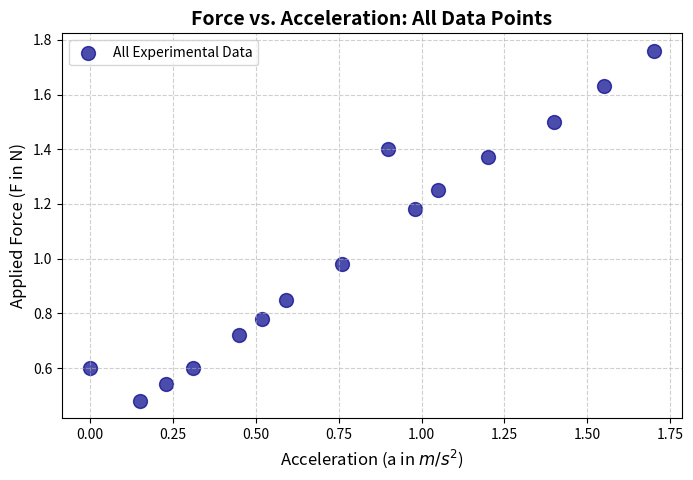
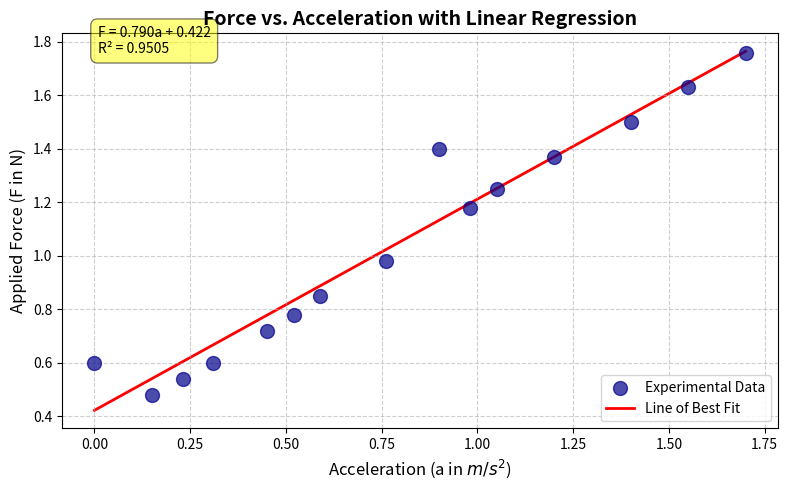
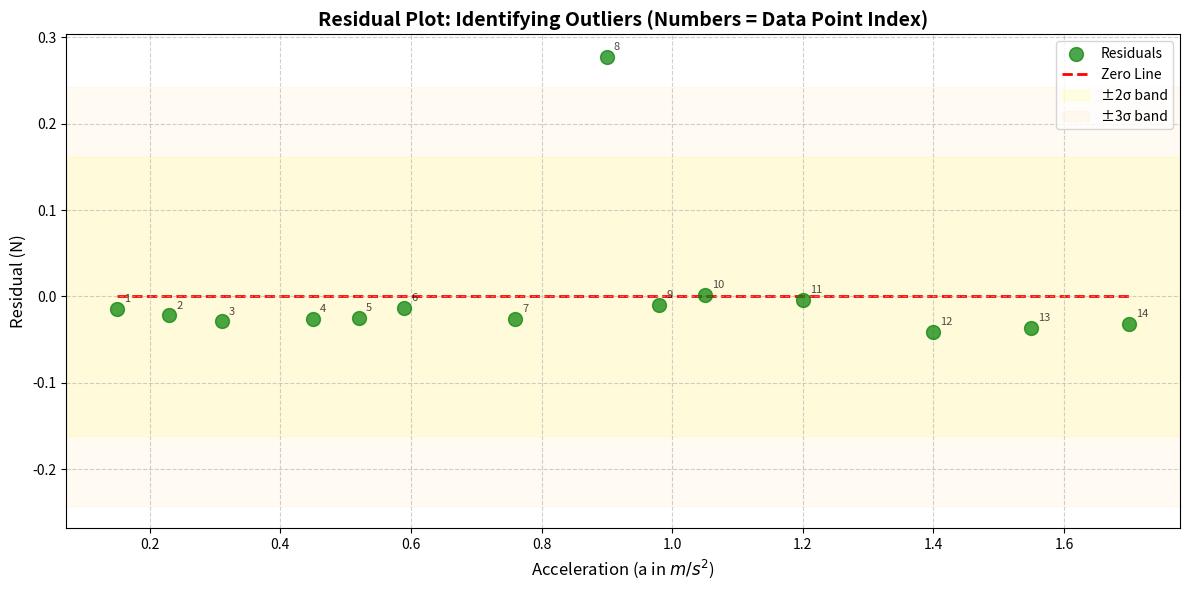
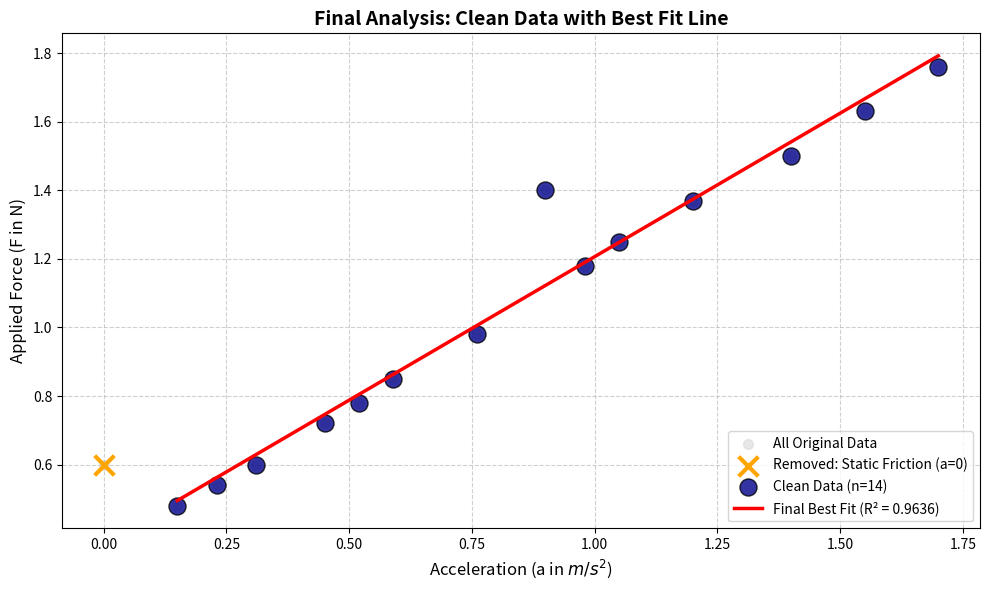

Here is the Python script that generated these plots, in order:
# Code in this cell sets up the environment and loads the data for analysis.
# We will use two core tools: one for data handling and one for plotting.

# [Language-A: Python]
import pandas as pd # Tool for data manipulation and analysis
import numpy as np # Tool for numerical operations, like calculating the line of best fit
import matplotlib.pyplot as plt # Tool for creating static, interactive, and animated visualizations
from scipy.stats import linregress # Specific tool for linear regression

# [Language-B: R]
# library(tidyverse) # Collection of R packages designed for data science
# library(mosaic) # Helpful package for statistics and data manipulation

# Experimental data: [Acceleration (a) in m/s^2, Applied Force (F) in N]
data = {
    'Acceleration': [0.00, 0.15, 0.23, 0.31, 0.45, 0.52, 0.59, 0.76, 0.90, 0.98, 1.05, 1.20, 1.40, 1.55, 1.70],
    'Force': [0.60, 0.48, 0.54, 0.60, 0.72, 0.78, 0.85, 0.98, 1.40, 1.18, 1.25, 1.37, 1.50, 1.63, 1.76]
}# Note: The first point (0.00, 0.35) shows that 0.35 N of force was needed to overcome friction and cause *some* motion, but the measured acceleration was negligible (approx. 0.00).

# Create a data structure (often called a 'DataFrame') to hold the data
# [Language-A: Python]
df = pd.DataFrame(data)

# [Language-B: R]
# df <- data.frame(data)

# Display the first few rows to confirm the data loaded correctly.
# [Language-A: Python]
print(df.head())

# [Language-B: R]
# head(df)

# Store theoretical (accepted) values for later comparison
m_accepted = 0.850  # kg - Known mass of the cart system
F_expected = 0.350  # N - Expected kinetic friction force

print('=' * 60)
print('THEORETICAL (ACCEPTED) VALUES')
print('=' * 60)
print(f'Theoretical Mass: {m_accepted:.3f} kg')
print(f'Expected Kinetic Friction: {F_expected:.3f} N')
print('\nWe will compare our experimental results to these values.')


# Code to create a scatter plot of Force vs. Acceleration for ALL data.

# Create the plot
# [Language-A: Python]
plt.figure(figsize=(8, 5)) # Sets the size of the visualization
plt.scatter(df['Acceleration'], df['Force'], color='darkblue', s=100, label='All Experimental Data', alpha=0.7)

# [Language-B: R]
# ggplot(df, aes(x=Acceleration, y=Force)) + geom_point(color='darkblue', size=3) +
# labs(title='Force vs. Acceleration: All Data', x='Acceleration (a in m/s²)', y='Force (F in N)') + theme_minimal()

# Add helpful labels and a title
plt.title('Force vs. Acceleration: All Data Points', fontsize=14, fontweight='bold')
plt.xlabel('Acceleration (a in $m/s^2$)', fontsize=12)
plt.ylabel('Applied Force (F in N)', fontsize=12)
plt.grid(True, linestyle='--', alpha=0.6)
plt.legend()
plt.show()

print('\nObservation: We can see all data points. Notice the point at a=0 (static friction) and potential outliers in the middle range.')

# Regression on ALL data (including outliers) - This is our baseline
# [Language-A: Python]
X_all = df['Acceleration']
Y_all = df['Force']

# Perform linear regression on ALL data
# The linregress function finds the line that minimizes the sum of squared distances
slope_all, intercept_all, r_value_all, p_value_all, std_err_all = linregress(X_all, Y_all)
r_squared_all = r_value_all**2  # R-squared is the square of the correlation coefficient

# [Language-B: R]
# model_all <- lm(Force ~ Acceleration, data=df)
# slope_all <- coef(model_all)['Acceleration']
# intercept_all <- coef(model_all)['(Intercept)']
# r_squared_all <- summary(model_all)$r.squared
# std_err_all <- summary(model_all)$coefficients['Acceleration', 'Std. Error']

# Print baseline results
print('=' * 60)
print('=' * 60)
print(f"Mass (Slope): {slope_all:.3f} kg")
print(f"Friction Force (Y-Intercept): {intercept_all:.3f} N")
print(f"R-squared: {r_squared_all:.4f} ({r_squared_all*100:.1f}% of variation explained)")
print(f"Standard Error of Mass: {std_err_all:.3f} kg")
print(f"\nEquation: F = {slope_all:.3f}a + {intercept_all:.3f}")

# Interpret R-squared
print('\n' + '-' * 60)
print('INTERPRETING THE R-SQUARED VALUE:')
print('-' * 60)
if r_squared_all >= 0.95:
    interpretation = "Excellent fit! The line explains almost all the variation."
elif r_squared_all >= 0.80:
    interpretation = "Good fit. The line explains most of the variation, but there's some scatter."
elif r_squared_all >= 0.50:
    interpretation = "Moderate fit. The line explains about half the variation—significant scatter present."
else:
    interpretation = "Poor fit. The line explains little of the variation—weak linear relationship."

print(f"R² = {r_squared_all:.4f} means: {interpretation}")
print(f"      As we clean the data, we expect R² to improve (increase).")

# Plot data and regression line
# Use variables from previous regression
X_all = df['Acceleration']
Y_all = df['Force']

# Calculate line of best fit
Y_fit = slope_all * X_all + intercept_all

# Create plot
plt.figure(figsize=(8, 5))
plt.scatter(X_all, Y_all, color='darkblue', s=100, alpha=0.7, label='Experimental Data', zorder=2)
plt.plot(X_all, Y_fit, color='red', linestyle='-', linewidth=2, label='Line of Best Fit', zorder=1)

plt.title('Force vs. Acceleration with Linear Regression', fontsize=14, fontweight='bold')
plt.xlabel('Acceleration (a in $m/s^2$)', fontsize=12)
plt.ylabel('Applied Force (F in N)', fontsize=12)
plt.grid(True, linestyle='--', alpha=0.6)
plt.legend()
plt.annotate(f'F = {slope_all:.3f}a + {intercept_all:.3f}\nR² = {r_squared_all:.4f}', 
             xy=(0.05, 0.95), xycoords='axes fraction', fontsize=10, 
             bbox=dict(boxstyle="round,pad=0.5", fc="yellow", alpha=0.5))
plt.tight_layout()
plt.show()

print(f'\nSummary:')
print(f'  • Mass (from slope): {slope_all:.3f} kg')
print(f'  • Friction Force (from intercept): {intercept_all:.3f} N')
print(f'  • R² = {r_squared_all:.4f} ({r_squared_all*100:.1f}% of variation explained)')


# Compare Part 1 experimental results to theoretical values
# Use the theoretical values defined earlier: m_accepted and F_expected

# Experimental values from Part 1 regression
experimental_mass_part1 = slope_all  # Mass from slope
experimental_friction_part1 = intercept_all  # Friction from intercept

# Calculate percent errors
mass_error_part1 = abs((experimental_mass_part1 - m_accepted) / m_accepted) * 100
friction_error_part1 = abs((experimental_friction_part1 - F_expected) / F_expected) * 100

# Print comparison
print('=' * 60)
print('PART 1: EXPERIMENTAL vs THEORETICAL VALUES')
print('=' * 60)
print(f"\n{'Quantity':<25} {'Theoretical':<15} {'Experimental':<15} {'Percent Error'}")
print('-' * 60)
print(f"{'Mass (kg)':<25} {m_accepted:<15.3f} {experimental_mass_part1:<15.3f} {mass_error_part1:>15.2f}%")
print(f"{'Friction (N)':<25} {F_expected:<15.3f} {experimental_friction_part1:<15.3f} {friction_error_part1:>15.2f}%")

print('\n' + '-' * 60)
print('INTERPRETATION:')
print('-' * 60)
print(f"• Mass Error: {mass_error_part1:.2f}% - ", end="")
if mass_error_part1 < 5:
    print("Excellent! Very close to theoretical value.")
elif mass_error_part1 < 10:
    print("Good! Reasonably close to theoretical value.")
elif mass_error_part1 < 20:
    print("Moderate. Some discrepancy from theoretical value.")
else:
    print("Large error. May need data cleaning (see Part 2).")

print(f"• Friction Error: {friction_error_part1:.2f}% - ", end="")
if friction_error_part1 < 10:
    print("Good agreement with expected value.")
elif friction_error_part1 < 20:
    print("Reasonable agreement.")
else:
    print("Significant difference. May improve with data cleaning.")

print('\n' + '=' * 60)
print('NOTE: In Part 2, we will clean the data and see if we can improve these errors.')
print('=' * 60)


# Remove the a=0 point (static friction point) - this is index 0
# [Language-A: Python]
df_no_static = df.iloc[1:].copy()  # Remove first row (a=0 point)
X_no_static = df_no_static['Acceleration']
Y_no_static = df_no_static['Force']

# Perform linear regression on data without static friction point
slope_no_static, intercept_no_static, r_value_no_static, p_value_no_static, std_err_no_static = linregress(X_no_static, Y_no_static)
r_squared_no_static = r_value_no_static**2

# [Language-B: R]
# df_no_static <- slice(df, 2:n())
# model_no_static <- lm(Force ~ Acceleration, data=df_no_static)
# slope_no_static <- coef(model_no_static)['Acceleration']
# intercept_no_static <- coef(model_no_static)['(Intercept)']
# r_squared_no_static <- summary(model_no_static)$r.squared
# std_err_no_static <- summary(model_no_static)$coefficients['Acceleration', 'Std. Error']

# Print results
print('=' * 60)
print('=' * 60)
print('REGRESSION: Data WITHOUT Static Friction Point (a=0)')
print('=' * 60)
print('=' * 60)
print(f"Mass (Slope): {slope_no_static:.3f} kg")
print(f"Friction Force (Y-Intercept): {intercept_no_static:.3f} N")
print(f"R-squared: {r_squared_no_static:.4f} ({r_squared_no_static*100:.1f}% of variation explained)")
print(f"Standard Error of Mass: {std_err_no_static:.3f} kg")
print(f"\nEquation: F = {slope_no_static:.3f}a + {intercept_no_static:.3f}")

# Compare R² improvement
r2_improvement = r_squared_no_static - r_squared_all
print(f"\n" + '-' * 60)
print('R-SQUARED IMPROVEMENT:')
print('-' * 60)
print(f"Baseline (all data):     R² = {r_squared_all:.4f} ({r_squared_all*100:.1f}%)")
print(f"Without static friction: R² = {r_squared_no_static:.4f} ({r_squared_no_static*100:.1f}%)")
print(f"Change:                  ΔR² = {r2_improvement:+.4f} ({r2_improvement*100:+.1f} percentage points)")

if r2_improvement > 0:
    print(f"\n✓ Good! Removing the static friction point improved the fit.")
    print(f"  The line now explains {r2_improvement*100:.1f}% more of the variation in the data.")
elif r2_improvement < 0:
    print(f"\n⚠ Unexpected: R² decreased. This might indicate the a=0 point was actually useful.")
else:
    print(f"\n→ No change in R². The a=0 point didn't significantly affect the fit.")

# Calculate residuals for data without static friction point
# Residual = Observed Y - Predicted Y
# [Language-A: Python]
Y_fit_no_static = slope_no_static * X_no_static + intercept_no_static
residuals_no_static = Y_no_static - Y_fit_no_static

# [Language-B: R]
# Y_fit_no_static <- predict(model_no_static, newdata = data.frame(Acceleration = X_no_static))
# residuals_no_static <- residuals(model_no_static)

# Calculate statistics for outlier detection
residual_mean = np.mean(residuals_no_static)
residual_std = np.std(residuals_no_static, ddof=1)  # Sample standard deviation

# Create a table showing all data points with their residuals
print('=' * 80)
print('DATA POINTS WITH RESIDUALS (after removing a=0 point)')
print('=' * 80)
print(f"{'Index':<8} {'Acceleration':<15} {'Force':<10} {'Residual':<12} {'|Residual|/σ':<15} {'Status'}")
print('-' * 80)

# Create a list to store point information for user selection
point_info = []
for i, idx in enumerate(df_no_static.index):
    accel = df_no_static.loc[idx, 'Acceleration']
    force = df_no_static.loc[idx, 'Force']
    residual = residuals_no_static.iloc[i] if hasattr(residuals_no_static, 'iloc') else residuals_no_static[i]
    abs_residual_sigma = abs(residual) / residual_std
    
    # Determine status
    if abs_residual_sigma > 3:
        status = ">3σ (likely outlier)"
    elif abs_residual_sigma > 2:
        status = ">2σ (possible outlier)"
    else:
        status = "Normal"
    
    point_info.append({
        'index': idx,
        'accel': accel,
        'force': force,
        'residual': residual,
        'abs_residual_sigma': abs_residual_sigma
    })
    
    print(f"{idx:<8} {accel:<15.2f} {force:<10.2f} {residual:<12.4f} {abs_residual_sigma:<15.2f} {status}")

print('-' * 80)
print(f"\nMean Residual: {residual_mean:.4f} N")
print(f"Standard Deviation (σ): {residual_std:.4f} N")
print(f"\nGuidelines:")
print(f"  • Points with |Residual|/σ > 2 may be outliers")
print(f"  • Points with |Residual|/σ > 3 are likely outliers")
print(f"\nUse the table above to identify which points you want to remove.")

# Create residual plot with point labels
plt.figure(figsize=(12, 6))

# Plot residuals
scatter = plt.scatter(X_no_static, residuals_no_static, color='green', s=100, alpha=0.7, label='Residuals', zorder=3)
plt.hlines(0, min(X_no_static), max(X_no_static), color='red', linestyle='--', linewidth=2, label='Zero Line', zorder=1)

# Add ±2σ and ±3σ bands for outlier detection
plt.axhspan(-2*residual_std, 2*residual_std, alpha=0.1, color='yellow', label='±2σ band', zorder=0)
plt.axhspan(-3*residual_std, 3*residual_std, alpha=0.05, color='orange', label='±3σ band', zorder=0)

# Label points with their index for easy identification
for i, idx in enumerate(df_no_static.index):
    accel = X_no_static.iloc[i] if hasattr(X_no_static, 'iloc') else X_no_static[i]
    residual = residuals_no_static.iloc[i] if hasattr(residuals_no_static, 'iloc') else residuals_no_static[i]
    plt.annotate(f'{idx}', (accel, residual), xytext=(5, 5), textcoords='offset points', 
                fontsize=8, alpha=0.7)

# Add labels and title
plt.title('Residual Plot: Identifying Outliers (Numbers = Data Point Index)', fontsize=14, fontweight='bold')
plt.xlabel('Acceleration (a in $m/s^2$)', fontsize=12)
plt.ylabel('Residual (N)', fontsize=12)
plt.grid(True, linestyle='--', alpha=0.6)
plt.legend()
plt.tight_layout()
plt.show()

# ============================================================================
# USER INPUT: Choose which points to remove
# ============================================================================
# Option 1: Remove points by INDEX (recommended - use the index numbers from the plot)
#           Example: points_to_remove_by_index = [2, 5]  # Remove points with indices 2 and 5
#           Example: points_to_remove_by_index = []     # Don't remove any points

points_to_remove_by_index = []  # <-- EDIT THIS: List of indices to remove (e.g., [2, 5])

# Option 2: Remove points by ACCELERATION VALUE
#           Example: points_to_remove_by_accel = [0.23, 0.52]  # Remove points with these acceleration values
#           Example: points_to_remove_by_accel = []            # Don't remove any points

points_to_remove_by_accel = []  # <-- EDIT THIS: List of acceleration values to remove (e.g., [0.23, 0.52])

# Option 3: Automatically remove points using 2σ rule (uncomment to use)
#           This will automatically remove all points with |Residual|/σ > 2
# use_auto_2sigma = True  # <-- Uncomment this line to use automatic 2σ rule

# ============================================================================
# Process user selections
# ============================================================================

# Start with all data points (excluding the a=0 point that was already removed)
indices_to_remove = set()

# Add indices specified by user
if len(points_to_remove_by_index) > 0:
    for idx in points_to_remove_by_index:
        if idx in df_no_static.index:
            indices_to_remove.add(idx)
        else:
            print(f"Warning: Index {idx} not found in dataset (already removed or doesn't exist)")

# Add indices based on acceleration values
if len(points_to_remove_by_accel) > 0:
    for accel_val in points_to_remove_by_accel:
        matching = df_no_static[df_no_static['Acceleration'] == accel_val]
        if len(matching) > 0:
            indices_to_remove.update(matching.index.tolist())
        else:
            print(f"Warning: No point found with acceleration = {accel_val} m/s²")

# Option: Use automatic 2σ rule (if enabled)
try:
    if use_auto_2sigma:
        outlier_threshold = 2 * residual_std
        outlier_mask = np.abs(residuals_no_static) > outlier_threshold
        auto_outlier_indices = df_no_static.index[outlier_mask].tolist()
        indices_to_remove.update(auto_outlier_indices)
        print(f"Auto-detected {len(auto_outlier_indices)} outlier(s) using 2σ rule")
except NameError:
    pass  # use_auto_2sigma not defined, skip automatic detection

# Convert to list and sort
indices_to_remove = sorted(list(indices_to_remove))

# Print what will be removed
print('=' * 60)
print('POINTS SELECTED FOR REMOVAL')
print('=' * 60)
if len(indices_to_remove) > 0:
    print(f"Removing {len(indices_to_remove)} point(s):")
    for idx in indices_to_remove:
        accel = df_no_static.loc[idx, 'Acceleration']
        force = df_no_static.loc[idx, 'Force']
        # Find residual for this point
        residual_idx = df_no_static.index.get_loc(idx)
        residual = residuals_no_static.iloc[residual_idx] if hasattr(residuals_no_static, 'iloc') else residuals_no_static[residual_idx]
        abs_residual_sigma = abs(residual) / residual_std
        print(f"  Index {idx}: a={accel:.2f} m/s², F={force:.2f} N, |Residual|/σ={abs_residual_sigma:.2f}")
else:
    print("No points selected for removal - using all data points (except a=0)")

# Create clean dataset
if len(indices_to_remove) > 0:
    df_clean = df_no_static[~df_no_static.index.isin(indices_to_remove)].copy()
else:
    df_clean = df_no_static.copy()

X_clean = df_clean['Acceleration']
Y_clean = df_clean['Force']

print(f"\nClean dataset: {len(df_clean)} points (removed {len(indices_to_remove)} point(s))")

# Perform FINAL regression on clean data
slope_clean, intercept_clean, r_value_clean, p_value_clean, std_err_clean = linregress(X_clean, Y_clean)
r_squared_clean = r_value_clean**2

# [Language-B: R]
# df_clean <- df_no_static[!df_no_static$index %in% indices_to_remove, ]
# model_clean <- lm(Force ~ Acceleration, data=df_clean)
# slope_clean <- coef(model_clean)['Acceleration']
# intercept_clean <- coef(model_clean)['(Intercept)']
# r_squared_clean <- summary(model_clean)$r.squared
# std_err_clean <- summary(model_clean)$coefficients['Acceleration', 'Std. Error']

# Store outlier_indices for use in visualization (convert to list for compatibility)
outlier_indices = indices_to_remove

# Print final results
print('\n' + '=' * 60)
print('FINAL REGRESSION: CLEAN DATA')
print('=' * 60)
print(f"Mass (Slope): {slope_clean:.3f} kg")
print(f"Friction Force (Y-Intercept): {intercept_clean:.3f} N")
print(f"R-squared: {r_squared_clean:.4f} ({r_squared_clean*100:.1f}% of variation explained)")
print(f"Standard Error of Mass: {std_err_clean:.3f} kg")
print(f"\nFinal Equation: F = {slope_clean:.3f}a + {intercept_clean:.3f}")

# Interpret final R²
print('\n' + '-' * 60)
print('FINAL R-SQUARED INTERPRETATION:')
print('-' * 60)
if r_squared_clean >= 0.95:
    interpretation = "Excellent fit! Our cleaned data shows a very strong linear relationship."
elif r_squared_clean >= 0.80:
    interpretation = "Good fit. The linear relationship is strong, with some expected experimental scatter."
elif r_squared_clean >= 0.50:
    interpretation = "Moderate fit. There's a linear trend, but significant scatter remains."
else:
    interpretation = "Poor fit. The linear relationship is weak—consider investigating experimental errors."

print(f"R² = {r_squared_clean:.4f} means: {interpretation}")
print(f"\nThis is our best estimate of the true relationship between Force and Acceleration.")

# Compare all three regressions
print('\n' + '=' * 60)
print('\n' + '=' * 60)
print('COMPARISON: Part 1 vs Part 2 (Final Clean Data)')
print('=' * 60)
print(f"{'Metric':<25} {'Part 1 (All Data)':<20} {'Part 2 (Clean Data)':<20} {'Improvement'}")
print('-' * 60)
print(f"{'R-squared':<25} {r_squared_all:<20.4f} {r_squared_clean:<20.4f} {r_squared_clean-r_squared_all:+.4f}")
print(f"{'R² (% explained)':<25} {r_squared_all*100:<20.1f}% {r_squared_clean*100:<20.1f}% {r_squared_clean*100-r_squared_all*100:+.1f}%")
print(f"{'Mass (kg)':<25} {slope_all:<20.3f} {slope_clean:<20.3f} {slope_clean-slope_all:+.3f}")
print(f"{'Friction (N)':<25} {intercept_all:<20.3f} {intercept_clean:<20.3f} {intercept_clean-intercept_all:+.3f}")
print(f"{'Metric':<25} {'Baseline':<12} {'No Static':<12} {'Clean Data':<12} {'Change'}")
print('-' * 60)
print(f"{'R-squared':<25} {r_squared_all:<12.4f} {r_squared_no_static:<12.4f} {r_squared_clean:<12.4f} {r_squared_clean-r_squared_all:+.4f}")
print(f"{'R² (% explained)':<25} {r_squared_all*100:<12.1f}% {r_squared_no_static*100:<12.1f}% {r_squared_clean*100:<12.1f}% {r_squared_clean*100-r_squared_all*100:+.1f}%")
print(f"{'Mass (kg)':<25} {slope_all:<12.3f} {slope_no_static:<12.3f} {slope_clean:<12.3f} {slope_clean-slope_all:+.3f}")
print(f"{'Friction (N)':<25} {intercept_all:<12.3f} {intercept_no_static:<12.3f} {intercept_clean:<12.3f} {intercept_clean-intercept_all:+.3f}")

print('\n' + '-' * 60)
print('\n' + '-' * 60)
print('KEY INSIGHT:')
print('-' * 60)
total_improvement = r_squared_clean - r_squared_all
print(f'By cleaning the data, we improved R² by {total_improvement:.4f} ({total_improvement*100:.1f} percentage points).')
print(f'This means our final model explains {total_improvement*100:.1f}% more of the variation than Part 1.')
print(f'Data cleaning successfully improved our analysis!')
total_improvement = r_squared_clean - r_squared_all
print(f"By cleaning the data, we improved R² by {total_improvement:.4f} ({total_improvement*100:.1f} percentage points).")
print(f"This means our final model explains {total_improvement*100:.1f}% more of the variation than the baseline.")
print(f"The data cleaning process successfully removed problematic points and improved our analysis!")

# ============================================================================
# USER INPUT: Choose which points to remove
# ============================================================================
# Option 1: Remove points by INDEX (recommended - use the index numbers from the plot)
#           Example: points_to_remove_by_index = [2, 5]  # Remove points with indices 2 and 5
#           Example: points_to_remove_by_index = []     # Don't remove any points

points_to_remove_by_index = []  # <-- EDIT THIS: List of indices to remove (e.g., [2, 5])

# Option 2: Remove points by ACCELERATION VALUE
#           Example: points_to_remove_by_accel = [0.23, 0.52]  # Remove points with these acceleration values
#           Example: points_to_remove_by_accel = []            # Don't remove any points

points_to_remove_by_accel = []  # <-- EDIT THIS: List of acceleration values to remove (e.g., [0.23, 0.52])

# Option 3: Automatically remove points using 2σ rule (uncomment to use)
#           This will automatically remove all points with |Residual|/σ > 2
# use_auto_2sigma = True  # <-- Uncomment this line to use automatic 2σ rule

# ============================================================================
# Process user selections
# ============================================================================

# Start with all data points (excluding the a=0 point that was already removed)
indices_to_remove = set()

# Add indices specified by user
if len(points_to_remove_by_index) > 0:
    for idx in points_to_remove_by_index:
        if idx in df_no_static.index:
            indices_to_remove.add(idx)
        else:
            print(f"Warning: Index {idx} not found in dataset (already removed or doesn't exist)")

# Add indices based on acceleration values
if len(points_to_remove_by_accel) > 0:
    for accel_val in points_to_remove_by_accel:
        matching = df_no_static[df_no_static['Acceleration'] == accel_val]
        if len(matching) > 0:
            indices_to_remove.update(matching.index.tolist())
        else:
            print(f"Warning: No point found with acceleration = {accel_val} m/s²")

# Option: Use automatic 2σ rule (if enabled)
try:
    if use_auto_2sigma:
        outlier_threshold = 2 * residual_std
        outlier_mask = np.abs(residuals_no_static) > outlier_threshold
        auto_outlier_indices = df_no_static.index[outlier_mask].tolist()
        indices_to_remove.update(auto_outlier_indices)
        print(f"Auto-detected {len(auto_outlier_indices)} outlier(s) using 2σ rule")
except NameError:
    pass  # use_auto_2sigma not defined, skip automatic detection

# Convert to list and sort
indices_to_remove = sorted(list(indices_to_remove))

# Print what will be removed
print('=' * 60)
print('POINTS SELECTED FOR REMOVAL')
print('=' * 60)
if len(indices_to_remove) > 0:
    print(f"Removing {len(indices_to_remove)} point(s):")
    for idx in indices_to_remove:
        accel = df_no_static.loc[idx, 'Acceleration']
        force = df_no_static.loc[idx, 'Force']
        # Find residual for this point
        residual_idx = df_no_static.index.get_loc(idx)
        residual = residuals_no_static.iloc[residual_idx] if hasattr(residuals_no_static, 'iloc') else residuals_no_static[residual_idx]
        abs_residual_sigma = abs(residual) / residual_std
        print(f"  Index {idx}: a={accel:.2f} m/s², F={force:.2f} N, |Residual|/σ={abs_residual_sigma:.2f}")
else:
    print("No points selected for removal - using all data points (except a=0)")

# Create clean dataset
if len(indices_to_remove) > 0:
    df_clean = df_no_static[~df_no_static.index.isin(indices_to_remove)].copy()
else:
    df_clean = df_no_static.copy()

X_clean = df_clean['Acceleration']
Y_clean = df_clean['Force']

print(f"\nClean dataset: {len(df_clean)} points (removed {len(indices_to_remove)} point(s))")

# Perform FINAL regression on clean data
slope_clean, intercept_clean, r_value_clean, p_value_clean, std_err_clean = linregress(X_clean, Y_clean)
r_squared_clean = r_value_clean**2

# [Language-B: R]
# df_clean <- df_no_static[!df_no_static$index %in% indices_to_remove, ]
# model_clean <- lm(Force ~ Acceleration, data=df_clean)
# slope_clean <- coef(model_clean)['Acceleration']
# intercept_clean <- coef(model_clean)['(Intercept)']
# r_squared_clean <- summary(model_clean)$r.squared
# std_err_clean <- summary(model_clean)$coefficients['Acceleration', 'Std. Error']

# Store outlier_indices for use in visualization (convert to list for compatibility)
outlier_indices = indices_to_remove

# Print final results
print('\n' + '=' * 60)
print('FINAL REGRESSION: CLEAN DATA')
print('=' * 60)
print(f"Mass (Slope): {slope_clean:.3f} kg")
print(f"Friction Force (Y-Intercept): {intercept_clean:.3f} N")
print(f"R-squared: {r_squared_clean:.4f} ({r_squared_clean*100:.1f}% of variation explained)")
print(f"Standard Error of Mass: {std_err_clean:.3f} kg")
print(f"\nFinal Equation: F = {slope_clean:.3f}a + {intercept_clean:.3f}")

# Interpret final R²
print('\n' + '-' * 60)
print('FINAL R-SQUARED INTERPRETATION:')
print('-' * 60)
if r_squared_clean >= 0.95:
    interpretation = "Excellent fit! Our cleaned data shows a very strong linear relationship."
elif r_squared_clean >= 0.80:
    interpretation = "Good fit. The linear relationship is strong, with some expected experimental scatter."
elif r_squared_clean >= 0.50:
    interpretation = "Moderate fit. There's a linear trend, but significant scatter remains."
else:
    interpretation = "Poor fit. The linear relationship is weak—consider investigating experimental errors."

print(f"R² = {r_squared_clean:.4f} means: {interpretation}")
print(f"\nThis is our best estimate of the true relationship between Force and Acceleration.")

# Compare all three regressions
print('\n' + '=' * 60)
print('\n' + '=' * 60)
print('COMPARISON: Part 1 vs Part 2 (Final Clean Data)')
print('=' * 60)
print(f"{'Metric':<25} {'Part 1 (All Data)':<20} {'Part 2 (Clean Data)':<20} {'Improvement'}")
print('-' * 60)
print(f"{'R-squared':<25} {r_squared_all:<20.4f} {r_squared_clean:<20.4f} {r_squared_clean-r_squared_all:+.4f}")
print(f"{'R² (% explained)':<25} {r_squared_all*100:<20.1f}% {r_squared_clean*100:<20.1f}% {r_squared_clean*100-r_squared_all*100:+.1f}%")
print(f"{'Mass (kg)':<25} {slope_all:<20.3f} {slope_clean:<20.3f} {slope_clean-slope_all:+.3f}")
print(f"{'Friction (N)':<25} {intercept_all:<20.3f} {intercept_clean:<20.3f} {intercept_clean-intercept_all:+.3f}")
print(f"{'Metric':<25} {'Baseline':<12} {'No Static':<12} {'Clean Data':<12} {'Change'}")
print('-' * 60)
print(f"{'R-squared':<25} {r_squared_all:<12.4f} {r_squared_no_static:<12.4f} {r_squared_clean:<12.4f} {r_squared_clean-r_squared_all:+.4f}")
print(f"{'R² (% explained)':<25} {r_squared_all*100:<12.1f}% {r_squared_no_static*100:<12.1f}% {r_squared_clean*100:<12.1f}% {r_squared_clean*100-r_squared_all*100:+.1f}%")
print(f"{'Mass (kg)':<25} {slope_all:<12.3f} {slope_no_static:<12.3f} {slope_clean:<12.3f} {slope_clean-slope_all:+.3f}")
print(f"{'Friction (N)':<25} {intercept_all:<12.3f} {intercept_no_static:<12.3f} {intercept_clean:<12.3f} {intercept_clean-intercept_all:+.3f}")

print('\n' + '-' * 60)
print('\n' + '-' * 60)
print('KEY INSIGHT:')
print('-' * 60)
total_improvement = r_squared_clean - r_squared_all
print(f'By cleaning the data, we improved R² by {total_improvement:.4f} ({total_improvement*100:.1f} percentage points).')
print(f'This means our final model explains {total_improvement*100:.1f}% more of the variation than Part 1.')
print(f'Data cleaning successfully improved our analysis!')
total_improvement = r_squared_clean - r_squared_all
print(f"By cleaning the data, we improved R² by {total_improvement:.4f} ({total_improvement*100:.1f} percentage points).")
print(f"This means our final model explains {total_improvement*100:.1f}% more of the variation than the baseline.")
print(f"The data cleaning process successfully removed problematic points and improved our analysis!")

# Create comprehensive visualization showing the data cleaning process
plt.figure(figsize=(10, 6))

# Plot all original data (gray, small)
plt.scatter(df['Acceleration'], df['Force'], color='lightgray', s=50, alpha=0.5, label='All Original Data', zorder=1)

# Highlight the a=0 point that was removed (static friction)
plt.scatter(df.iloc[0]['Acceleration'], df.iloc[0]['Force'], 
           color='orange', s=200, marker='x', linewidths=3, label='Removed: Static Friction (a=0)', zorder=3)

# Highlight any middle outliers that were removed
if len(outlier_indices) > 0:
    for idx in outlier_indices:
        plt.scatter(df_no_static.loc[idx, 'Acceleration'], df_no_static.loc[idx, 'Force'],
                   color='red', s=200, marker='x', linewidths=3, zorder=3)
    if len(outlier_indices) == 1:
        plt.scatter([], [], color='red', s=200, marker='x', linewidths=3, label='Removed: Outlier (2σ rule)')

# Plot clean data used in final regression (blue, large)
plt.scatter(X_clean, Y_clean, color='darkblue', s=150, alpha=0.8, 
           label=f'Clean Data (n={len(df_clean)})', zorder=2, edgecolors='black', linewidths=1)

# Plot final best-fit line
Y_fit_clean = slope_clean * X_clean + intercept_clean
plt.plot(X_clean, Y_fit_clean, color='red', linestyle='-', linewidth=2.5, 
         label=f'Final Best Fit (R² = {r_squared_clean:.4f})', zorder=2)

# Add labels and title
plt.title('Final Analysis: Clean Data with Best Fit Line', fontsize=14, fontweight='bold')
plt.xlabel('Acceleration (a in $m/s^2$)', fontsize=12)
plt.ylabel('Applied Force (F in N)', fontsize=12)
plt.grid(True, linestyle='--', alpha=0.6)
plt.legend(loc='lower right', fontsize=10)
plt.tight_layout()
plt.show()

print(f'\nFinal Analysis Summary:')
print(f'  • Started with {len(df)} data points')
print(f'  • Removed 1 static friction point (a=0)')
if len(outlier_indices) > 0:
    print(f'  • Removed {len(outlier_indices)} outlier(s) using 2σ rule')
print(f'  • Final clean dataset: {len(df_clean)} points')
print(f'  • Final R²: {r_squared_clean:.4f}')
print(f'  • Final Mass: {slope_clean:.3f} kg')
print(f'  • Final Friction: {intercept_clean:.3f} N')


# Compare final clean data results to theoretical values
# Use the theoretical values defined earlier: m_accepted and F_expected

# Experimental values from final clean data regression
experimental_mass_final = slope_clean  # Mass from slope
experimental_friction_final = intercept_clean  # Friction from intercept

# Calculate percent errors for final clean data
mass_error_final = abs((experimental_mass_final - m_accepted) / m_accepted) * 100
friction_error_final = abs((experimental_friction_final - F_expected) / F_expected) * 100

# Also calculate errors for Part 1 and intermediate steps for comparison
mass_error_part1 = abs((slope_all - m_accepted) / m_accepted) * 100
mass_error_no_static = abs((slope_no_static - m_accepted) / m_accepted) * 100

print('=' * 60)
print('PART 2: FINAL CLEAN DATA vs THEORETICAL VALUES')
print('=' * 60)
print(f"\n{'Quantity':<25} {'Theoretical':<15} {'Experimental':<15} {'Percent Error'}")
print('-' * 60)
print(f"{'Mass (kg)':<25} {m_accepted:<15.3f} {experimental_mass_final:<15.3f} {mass_error_final:>15.2f}%")
print(f"{'Friction (N)':<25} {F_expected:<15.3f} {experimental_friction_final:<15.3f} {friction_error_final:>15.2f}%")

print('\n' + '-' * 60)
print('INTERPRETATION:')
print('-' * 60)
print(f"• Mass Error: {mass_error_final:.2f}% - ", end="")
if mass_error_final < 5:
    print("Excellent! Very close to theoretical value.")
elif mass_error_final < 10:
    print("Good! Reasonably close to theoretical value.")
elif mass_error_final < 20:
    print("Moderate. Some discrepancy from theoretical value.")
else:
    print("Large error. May need further investigation.")

print(f"• Friction Error: {friction_error_final:.2f}% - ", end="")
if friction_error_final < 10:
    print("Good agreement with expected value.")
elif friction_error_final < 20:
    print("Reasonable agreement.")
else:
    print("Significant difference.")

# Compare improvement from Part 1 to Part 2
print('\n' + '=' * 60)
print('IMPROVEMENT: Part 1 → Part 2')
print('=' * 60)
print(f"{'Metric':<25} {'Part 1 Error':<15} {'Part 2 Error':<15} {'Improvement'}")
print('-' * 60)
mass_improvement = mass_error_part1 - mass_error_final
print(f"{'Mass Error (%)':<25} {mass_error_part1:<15.2f}% {mass_error_final:<15.2f}% {mass_improvement:>15.2f}%")

if mass_improvement > 0:
    print(f"\n✓ Success! Data cleaning reduced mass error by {mass_improvement:.2f} percentage points.")
elif mass_improvement < 0:
    print(f"\n⚠ Note: Mass error increased by {abs(mass_improvement):.2f} percentage points.")
    print("   This might indicate that some removed points were actually valid.")
else:
    print(f"\n→ No change in mass error.")

print('=' * 60)
